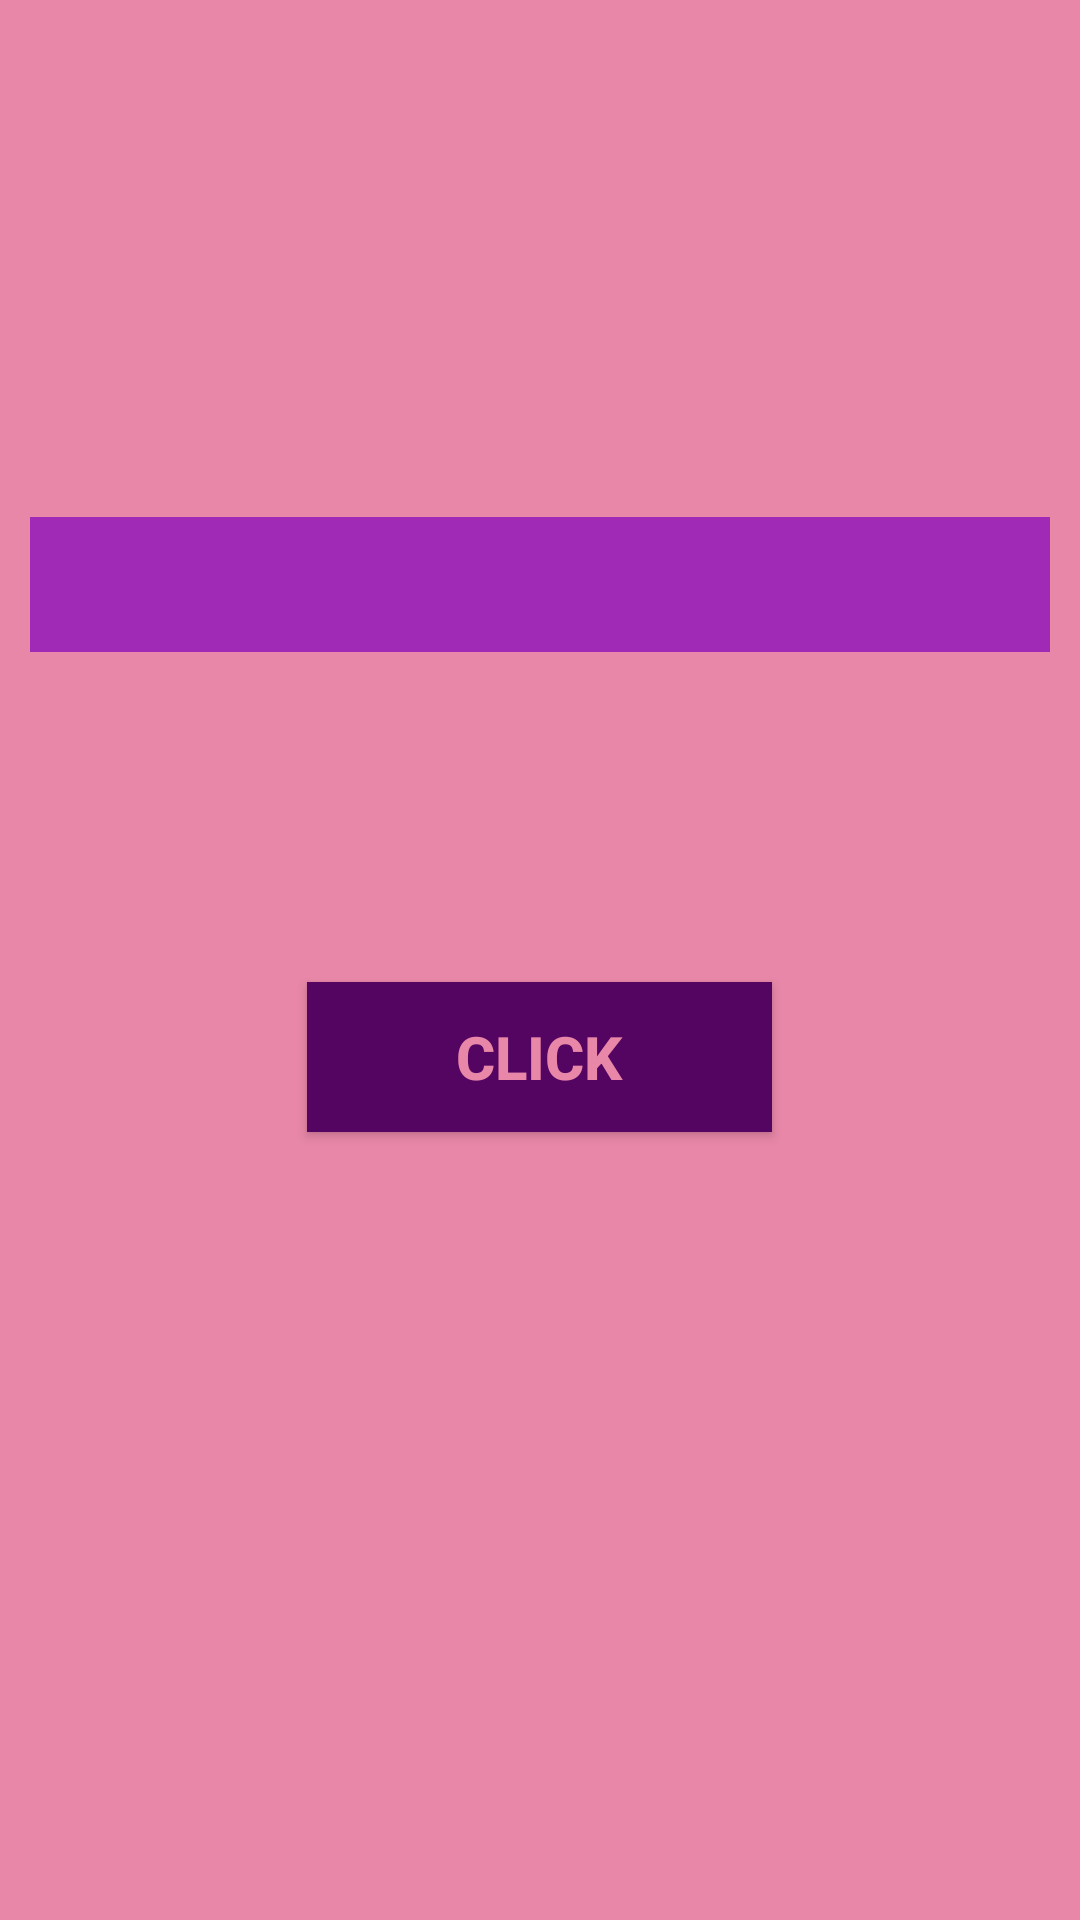

Android layout source for this screen:
<!-- AndroidManifest.xml: application theme Theme.Ziyoda_learing_android -->
<!-- res/layout/activity_secaund.xml -->
<?xml version="1.0" encoding="utf-8"?>
<LinearLayout
    xmlns:android="http://schemas.android.com/apk/res/android"
    xmlns:app="http://schemas.android.com/apk/res-auto"
    xmlns:tools="http://schemas.android.com/tools"
    android:layout_width="match_parent"
    android:layout_height="match_parent"
    android:background="#E887A8"
    android:orientation="vertical"
    android:gravity="center"
    tools:context=".SecaundActivity">

    <TextView
        android:id="@+id/textView"
        android:layout_width="match_parent"
        android:layout_height="45dp"
        android:layout_margin="10dp"
        android:background="#A029B5"
        android:padding="10dp"/>

    <androidx.appcompat.widget.AppCompatButton
        android:id="@+id/button"
        android:layout_width="155dp"
        android:layout_height="50dp"
        android:layout_margin="100dp"
        android:background="#540461"
        android:gravity="center"
        android:padding="10dp"
        android:text="Click"
        android:textColor="#E887A8"
        android:textSize="20dp"
        android:textStyle="bold" />
</LinearLayout>
<!-- resources referenced by this layout -->
<resources>
  <style name="Theme.Ziyoda_learing_android" parent="Theme.MaterialComponents.DayNight">
          
          <item name="colorPrimary">@color/purple_500</item>
          <item name="colorPrimaryVariant">@color/purple_700</item>
          <item name="colorOnPrimary">@color/white</item>
          
          <item name="colorSecondary">@color/teal_200</item>
          <item name="colorSecondaryVariant">@color/teal_700</item>
          <item name="colorOnSecondary">@color/black</item>
          
          <item name="android:statusBarColor" tools:targetApi="l">?attr/colorPrimaryVariant</item>
          
      </style>
  <!-- not gathered from this repository: default colours our renderer supplied (Android Studio template values) -->
  <color name="purple_500">#FF6200EE</color>
  <color name="purple_700">#FF3700B3</color>
  <color name="teal_200">#FF03DAC5</color>
  <color name="teal_700">#FF018786</color>
  <color name="black">#FF000000</color>
  <color name="white">#FFFFFFFF</color>
</resources>
